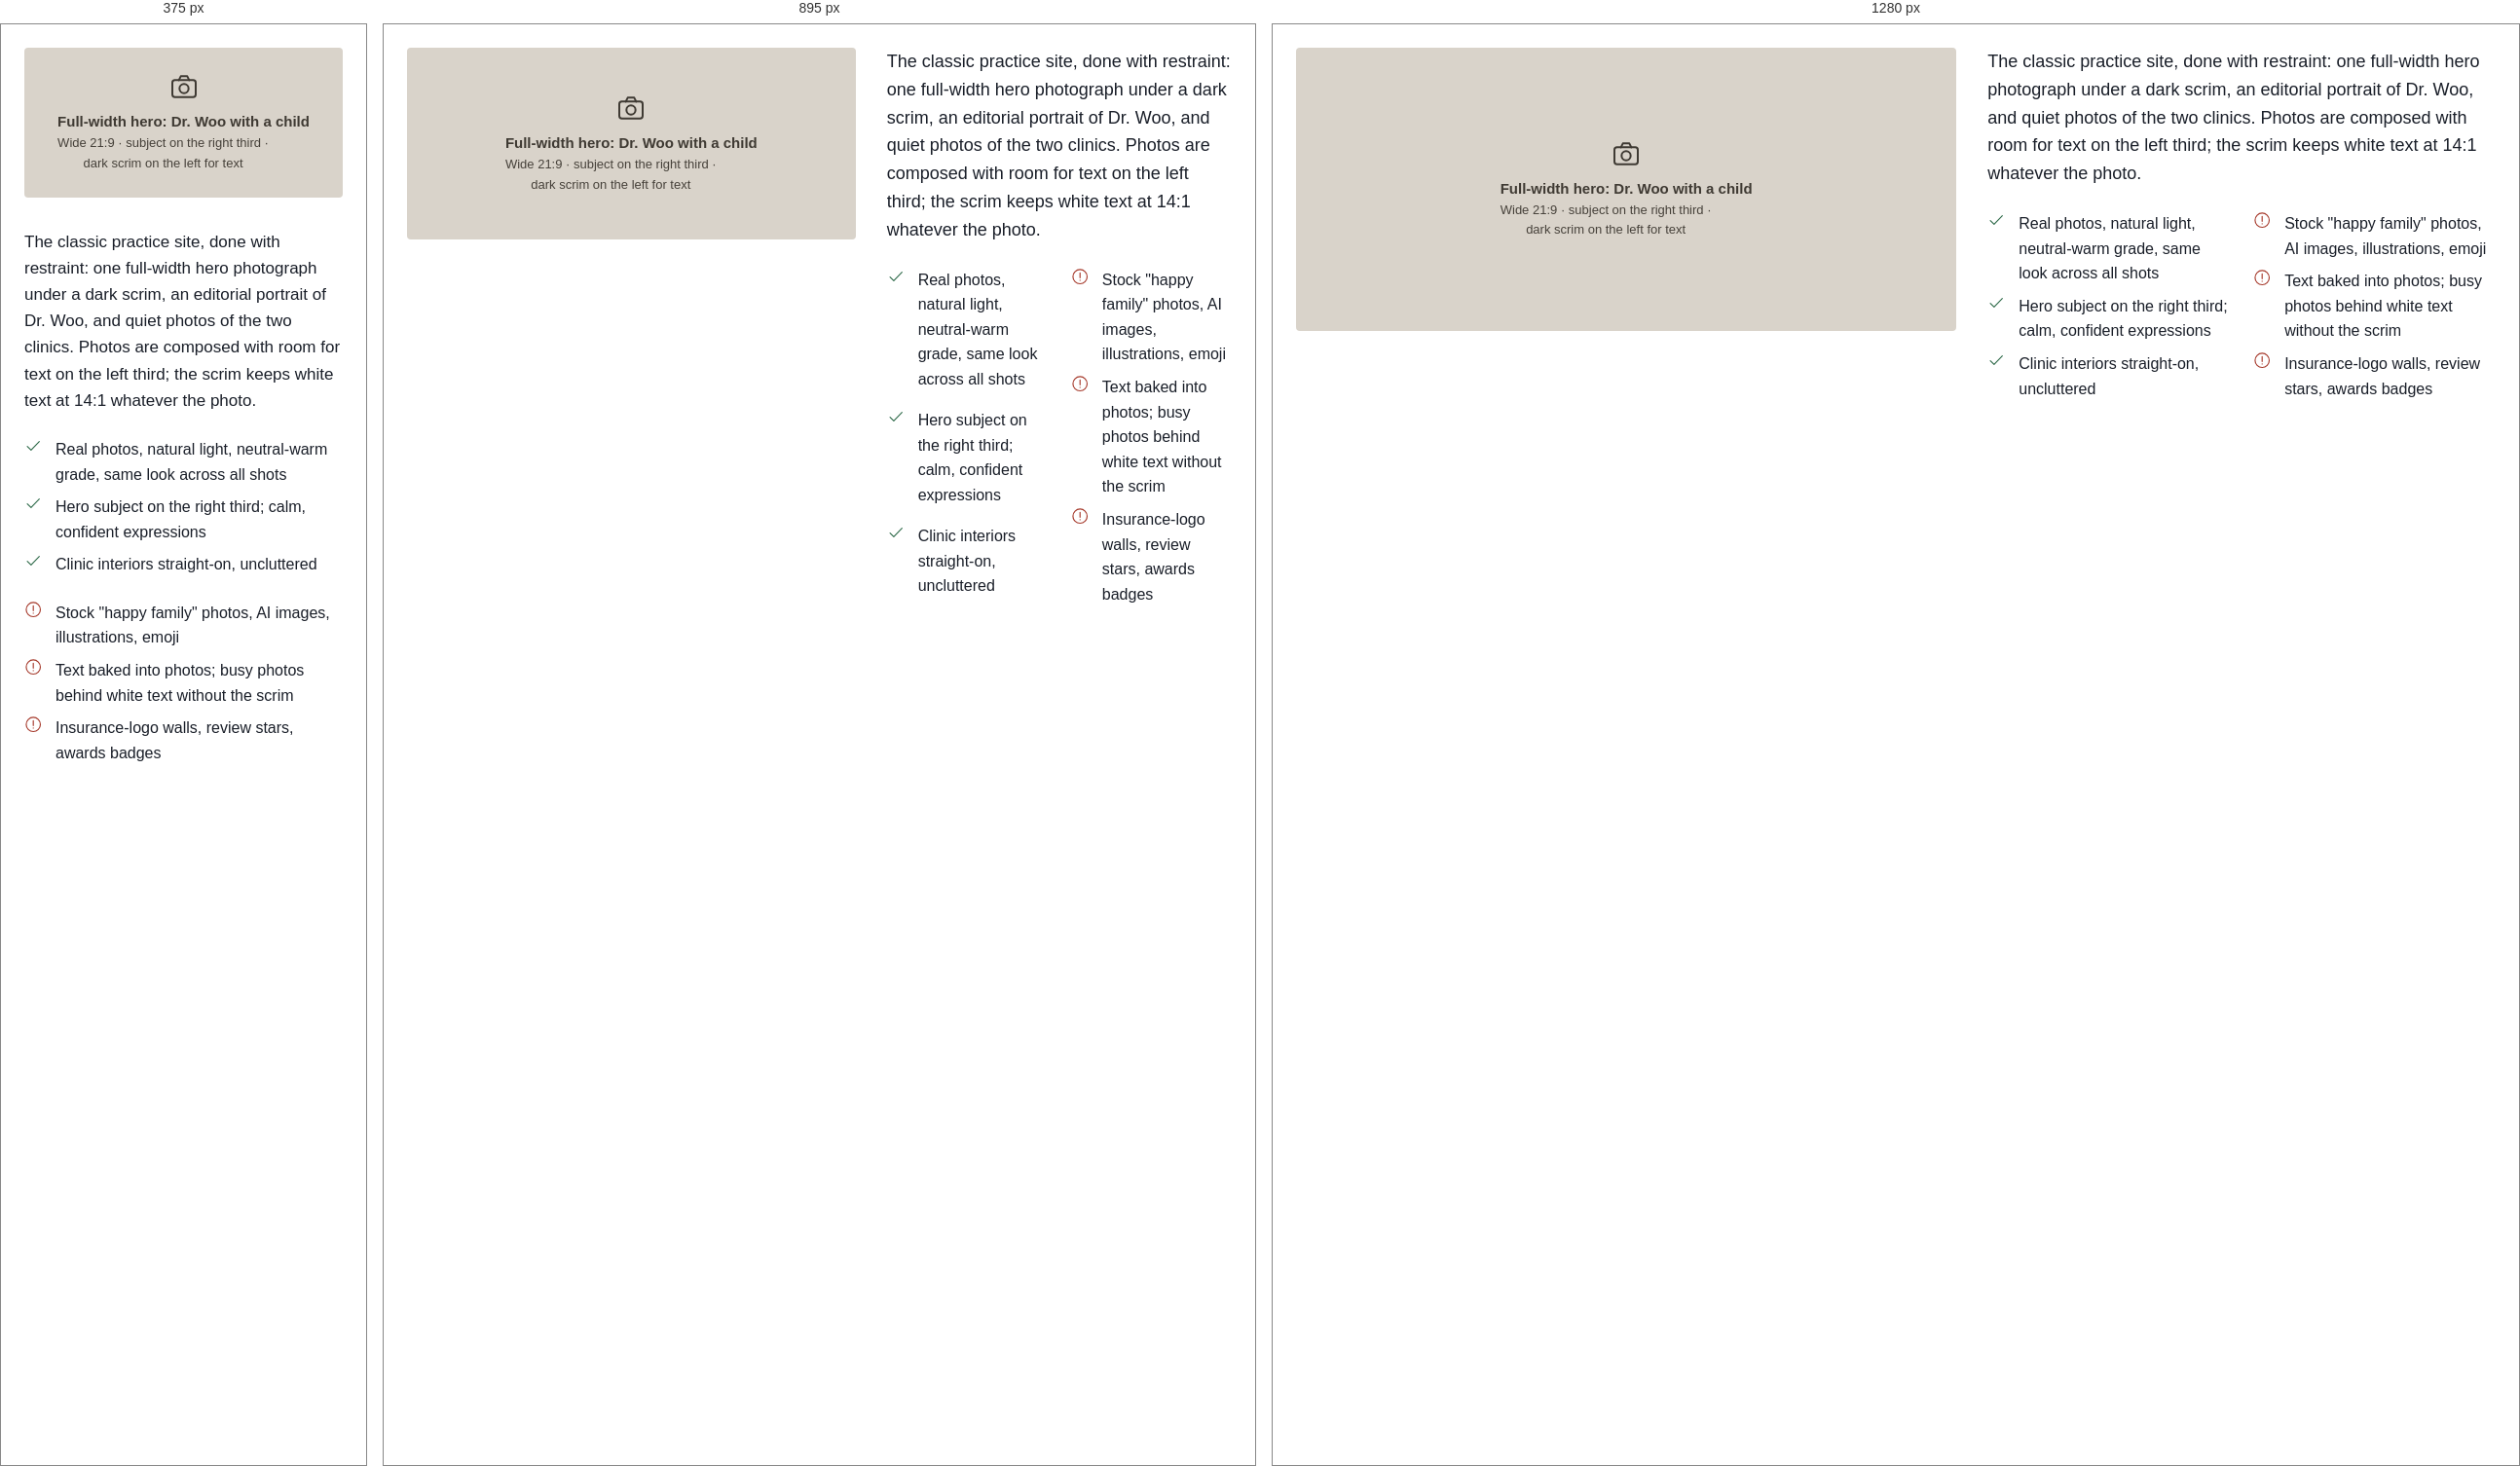
Rendered at 375 px, 895 px and 1280 px, left to right.

<!-- file: preview.html -->
<!-- @dsCard group="7 · Imagery" height=680 page -->
<!doctype html>
<html data-theme="light" lang="en">
<head><meta charset="utf-8"><meta name="viewport" content="width=device-width, initial-scale=1"><title>Imagery</title>
<link rel="preconnect" href="https://fonts.googleapis.com"><link rel="preconnect" href="https://fonts.gstatic.com" crossorigin><link href="https://fonts.googleapis.com/css2?family=Newsreader:opsz,wght@6..72,500;6..72,600&family=Source+Sans+3:wght@400;600;700&family=Noto+Serif+TC:wght@500;600;700&family=Noto+Sans+TC:wght@400;500;700&display=swap" rel="stylesheet">
<style>html,body{margin:0;background:var(--background)}</style>
<link rel="stylesheet" href="../../tokens.local.css"><link rel="stylesheet" href="../../project/components/bundle.css"></head>
<body>
<div class="ui-page"><div class="ui-spec"><div class="e-img-grid"><div><figure class="e-photo "><div class="ui-photo" style="aspect-ratio:21/9" role="img" aria-label="Full-width hero: Dr. Woo with a child"><svg class="ui-ico e-ico" viewBox="0 0 24 24" fill="none" stroke="currentColor" stroke-width="1.5" stroke-linecap="round" stroke-linejoin="round" aria-hidden="true" focusable="false"><rect x="3" y="7" width="18" height="13" rx="2"/><path d="M8 7l1.5-3h5L16 7"/><circle cx="12" cy="13.5" r="3.5"/></svg><span>Full-width hero: Dr. Woo with a child<small>Wide 21:9 · subject on the right third · dark scrim on the left for text</small></span></div></figure></div>
<div class="ui-stack-lg"><p class="ui-body">The classic practice site, done with restraint: one full-width hero photograph under a dark scrim, an editorial portrait of Dr. Woo, and quiet photos of the two clinics. Photos are composed with room for text on the left third; the scrim keeps white text at 14:1 whatever the photo.</p>
<div class="ui-dodont"><ul class="ok"><li><svg class="ui-ico e-ico" viewBox="0 0 24 24" fill="none" stroke="currentColor" stroke-width="1.5" stroke-linecap="round" stroke-linejoin="round" aria-hidden="true" focusable="false"><path d="M4 12.5l5 5L20 6"/></svg><span>Real photos, natural light, neutral-warm grade, same look across all shots</span></li><li><svg class="ui-ico e-ico" viewBox="0 0 24 24" fill="none" stroke="currentColor" stroke-width="1.5" stroke-linecap="round" stroke-linejoin="round" aria-hidden="true" focusable="false"><path d="M4 12.5l5 5L20 6"/></svg><span>Hero subject on the right third; calm, confident expressions</span></li><li><svg class="ui-ico e-ico" viewBox="0 0 24 24" fill="none" stroke="currentColor" stroke-width="1.5" stroke-linecap="round" stroke-linejoin="round" aria-hidden="true" focusable="false"><path d="M4 12.5l5 5L20 6"/></svg><span>Clinic interiors straight-on, uncluttered</span></li></ul>
<ul class="no"><li><svg class="ui-ico e-ico" viewBox="0 0 24 24" fill="none" stroke="currentColor" stroke-width="1.5" stroke-linecap="round" stroke-linejoin="round" aria-hidden="true" focusable="false"><circle cx="12" cy="12" r="9.5"/><path d="M12 7v6.5M12 16.8v.1"/></svg><span>Stock "happy family" photos, AI images, illustrations, emoji</span></li><li><svg class="ui-ico e-ico" viewBox="0 0 24 24" fill="none" stroke="currentColor" stroke-width="1.5" stroke-linecap="round" stroke-linejoin="round" aria-hidden="true" focusable="false"><circle cx="12" cy="12" r="9.5"/><path d="M12 7v6.5M12 16.8v.1"/></svg><span>Text baked into photos; busy photos behind white text without the scrim</span></li><li><svg class="ui-ico e-ico" viewBox="0 0 24 24" fill="none" stroke="currentColor" stroke-width="1.5" stroke-linecap="round" stroke-linejoin="round" aria-hidden="true" focusable="false"><circle cx="12" cy="12" r="9.5"/><path d="M12 7v6.5M12 16.8v.1"/></svg><span>Insurance-logo walls, review stars, awards badges</span></li></ul></div></div></div></div></div>

</body>
</html>


/* @media block from bundle.css */
@media (max-width:767px){
  .ui-display{font-size:40px;line-height:1.12}.ui-h1{font-size:32px}.ui-h2{font-size:26px}.ui-h3{font-size:20px}
  .ui-page,.ui-body{font-size:17px}.ui-small{font-size:14px}.ui-lead{font-size:18px}
  :lang(zh) .ui-display{font-size:36px;line-height:1.35}:lang(zh) .ui-h1{font-size:30px}:lang(zh) .ui-h2{font-size:24px}:lang(zh) .ui-h3{font-size:20px}
  :lang(zh) .ui-small{font-size:15px}
}

/* @media block from bundle.css */
@media (max-width:767px){.ui-wrap{padding:0 var(--gutter-mobile)}.ui-section{padding:var(--space-8) 0}.ui-grid{grid-template-columns:repeat(4,1fr);gap:var(--space-2)}.ui-span-5,.ui-span-6,.ui-at-7,.ui-at-8{grid-column:1 / -1}}

/* @media block from bundle.css */
@media (max-width:1023px){
  .ui-nav,.ui-header-tools>a.ui-btn{display:none}
  .ui-header-in{min-height:64px}.ui-header-tools{margin-left:auto}.ui-menu-btn{display:inline-flex}
  .ui-utility-in{justify-content:flex-start}.ui-brand{font-size:19px}
}

/* @media block from bundle.css */
@media (max-width:1023px){.ui-hero-grid{grid-template-columns:1fr;gap:var(--space-4)}.ui-hero{padding:var(--space-6) 0}}

/* @media block from bundle.css */
@media (max-width:767px){.ui-hero .ui-btn-row .ui-btn{flex:1 1 100%}}

/* @media block from bundle.css */
@media (max-width:767px){.ui-how-head{flex-direction:column;align-items:stretch;margin-bottom:var(--space-4)}.ui-steps{grid-template-columns:1fr;gap:var(--space-2)}.ui-step{padding:var(--space-3);flex-direction:row;align-items:center;gap:var(--space-2)}}

/* @media block from bundle.css */
@media (max-width:767px){.ui-doctor{grid-template-columns:1fr;gap:var(--space-3)}}

/* @media block from bundle.css */
@media (max-width:767px){.ui-faq summary{padding:var(--space-2);font-size:18px}.ui-answer{padding:var(--space-2) var(--space-2) var(--space-3)}}

/* @media block from bundle.css */
@media (max-width:767px){.ui-band{grid-template-columns:1fr;padding:var(--space-3)}.ui-band .ui-btn{width:100%}}

/* @media block from bundle.css */
@media (max-width:767px){.ui-locs{grid-template-columns:1fr;gap:var(--space-2)}.ui-loc-body{padding:var(--space-3)}.ui-loc .ui-btn{flex:1}}

/* @media block from bundle.css */
@media (max-width:767px){.ui-contact{display:grid;grid-template-columns:1fr 1fr}.ui-contact li:first-child{grid-column:1/-1}.ui-contact a{width:100%}}

/* @media block from bundle.css */
@media (max-width:767px){.ui-footer-grid{grid-template-columns:1fr;gap:var(--space-3)}.ui-footer{padding-bottom:120px}}

/* @media block from bundle.css */
@media (max-width:767px){
  .ui-stickybar{display:grid;grid-template-columns:minmax(0,1.35fr) minmax(0,1fr);gap:var(--space-1);position:sticky;bottom:12px;margin:0 12px;padding:8px;background:var(--surface);border:var(--border-hairline) solid var(--border);border-radius:calc(var(--radius-md) + 8px);box-shadow:var(--shadow-float);z-index:5}
  .ui-stickybar .ui-btn{min-height:48px;padding:0 8px;font-size:15px;gap:6px}
}

/* @media block from bundle.css */
@media (max-width:767px){.ui-voice,.ui-dodont{grid-template-columns:1fr}}

/* @media block from bundle.css */
@media (max-width:767px){.ui-display{font-size:40px}.ui-h1{font-size:32px}.ui-h2{font-size:28px}}

/* @media block from bundle.css */
@media (max-width:767px){.ui-section{padding:var(--space-8) 0}}

/* @media block from bundle.css */
@media (max-width:767px){.e-info>.e-info-hrs{display:none}.e-info{font-size:13px}}

/* @media block from bundle.css */
@media (max-width:1023px){.ui-utility-in{justify-content:space-between}}

/* @media block from bundle.css */
@media (max-width:1023px){.ui-brand{font-size:19px}}

/* @media block from bundle.css */
@media (max-width:767px){.ui-stickybar .ui-btn{letter-spacing:.02em;font-size:13px}:lang(zh) .ui-stickybar .ui-btn{font-size:15px;letter-spacing:.04em}.ui-header .ui-menu-btn{padding:0 12px}}

/* @media block from bundle.css */
@media (max-width:1023px){.e-hero .ui-hero-grid{grid-template-columns:1fr}.e-hero{min-height:0}}

/* @media block from bundle.css */
@media (max-width:767px){.ui-steps{border-bottom:0}.ui-step,.ui-step+.ui-step{border-right:0;border-bottom:1px solid var(--border);padding:var(--space-3) 0;flex-direction:column;align-items:flex-start}.e-stepnum{font-size:44px}}

/* @media block from bundle.css */
@media (max-width:767px){.ui-doctor .ui-h1{font-size:34px}:lang(zh) .ui-doctor .ui-h1{font-size:28px}}

/* @media block from bundle.css */
@media (max-width:767px){.e-img-grid{grid-template-columns:1fr}}